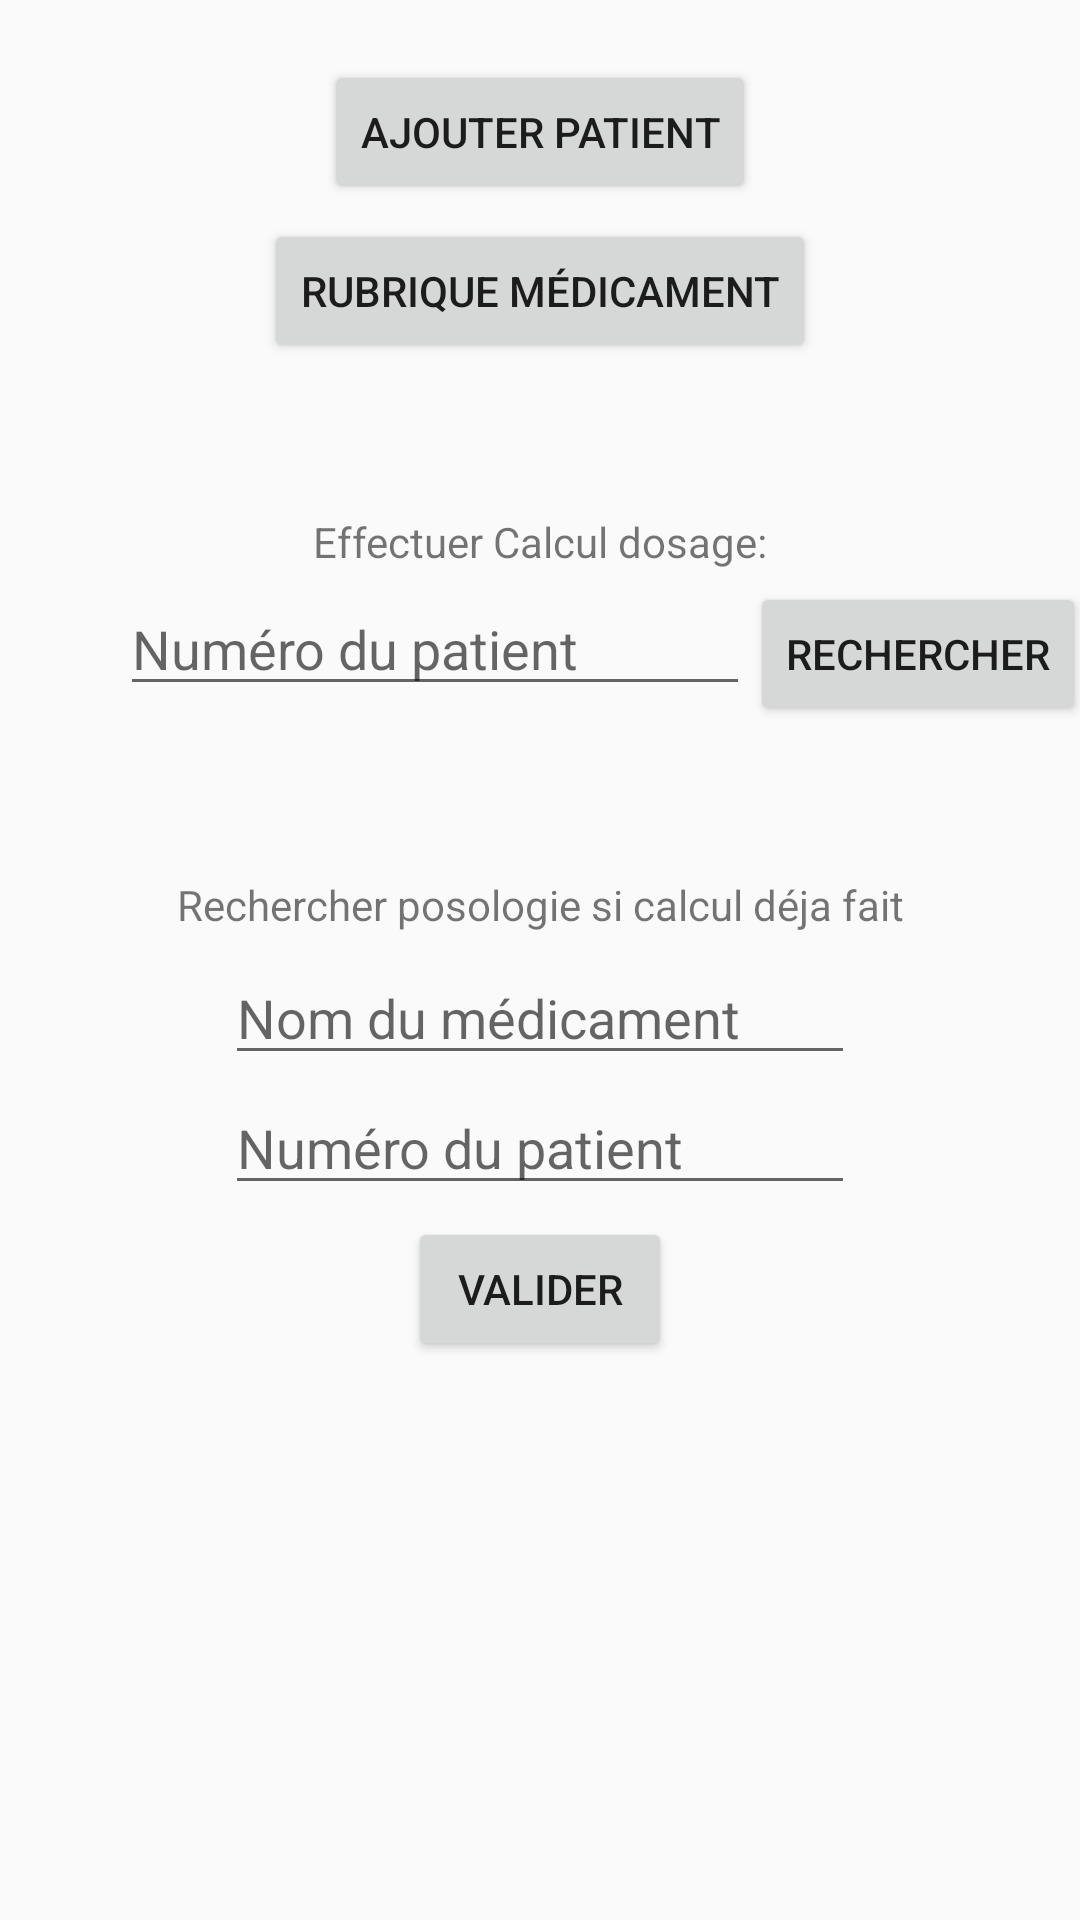

Android layout source for this screen:
<!-- AndroidManifest.xml: application theme AppTheme -->
<!-- res/layout/activity_calcul_dos.xml -->
<?xml version="1.0" encoding="utf-8"?>
<androidx.constraintlayout.widget.ConstraintLayout xmlns:android="http://schemas.android.com/apk/res/android"
    xmlns:app="http://schemas.android.com/apk/res-auto"
    xmlns:tools="http://schemas.android.com/tools"
    android:layout_width="match_parent"
    android:layout_height="match_parent"
    tools:context=".CalculDos">

    <Button
        android:id="@+id/ajou"
        android:layout_width="wrap_content"
        android:layout_height="wrap_content"
        android:layout_marginTop="20dp"
        android:text="Ajouter Patient"
        app:layout_constraintEnd_toEndOf="parent"
        app:layout_constraintStart_toStartOf="parent"
        app:layout_constraintTop_toTopOf="parent" />

    <TextView
        android:id="@+id/textView"
        android:layout_width="wrap_content"
        android:layout_height="wrap_content"
        android:layout_marginTop="50dp"
        android:text="Effectuer Calcul dosage:"
        app:layout_constraintEnd_toEndOf="parent"
        app:layout_constraintStart_toStartOf="parent"
        app:layout_constraintTop_toBottomOf="@+id/rub" />

    <TextView
        android:id="@+id/textView2"
        android:layout_width="wrap_content"
        android:layout_height="wrap_content"
        android:layout_marginTop="50dp"
        android:text="Rechercher posologie si calcul déja fait"
        app:layout_constraintEnd_toEndOf="parent"
        app:layout_constraintStart_toStartOf="parent"
        app:layout_constraintTop_toBottomOf="@+id/verif" />

    <EditText
        android:id="@+id/editText"
        android:layout_width="wrap_content"
        android:layout_height="wrap_content"
        android:layout_marginTop="6dp"
        android:ems="10"
        android:hint="Nom du médicament"
        android:inputType="textPersonName"
        app:layout_constraintEnd_toEndOf="parent"
        app:layout_constraintStart_toStartOf="parent"
        app:layout_constraintTop_toBottomOf="@+id/textView2" />

    <EditText
        android:id="@+id/editText2"
        android:layout_width="wrap_content"
        android:layout_height="wrap_content"
        android:layout_marginTop="2dp"
        android:ems="10"
        android:hint="Numéro du patient"
        android:inputType="textPersonName"
        app:layout_constraintEnd_toEndOf="parent"
        app:layout_constraintStart_toStartOf="parent"
        app:layout_constraintTop_toBottomOf="@+id/editText" />

    <Button
        android:id="@+id/button"
        android:layout_width="wrap_content"
        android:layout_height="wrap_content"
        android:layout_marginTop="4dp"
        android:text="Valider"
        app:layout_constraintEnd_toEndOf="parent"
        app:layout_constraintStart_toStartOf="parent"
        app:layout_constraintTop_toBottomOf="@+id/editText2" />

    <TextView
        android:id="@+id/textView3"
        android:layout_width="wrap_content"
        android:layout_height="wrap_content"
        android:layout_marginTop="10dp"
        app:layout_constraintEnd_toEndOf="parent"
        app:layout_constraintStart_toStartOf="parent"
        app:layout_constraintTop_toBottomOf="@+id/button" />

    <EditText
        android:id="@+id/check"
        android:layout_width="wrap_content"
        android:layout_height="wrap_content"
        android:layout_marginStart="40dp"
        android:layout_marginLeft="40dp"
        android:layout_marginTop="4dp"
        android:ems="10"
        android:hint="Numéro du patient "
        android:inputType="number"
        app:layout_constraintStart_toStartOf="parent"
        app:layout_constraintTop_toBottomOf="@+id/textView" />

    <Button
        android:id="@+id/verif"
        android:layout_width="wrap_content"
        android:layout_height="wrap_content"
        android:layout_marginTop="4dp"
        android:text="Rechercher"
        app:layout_constraintStart_toEndOf="@+id/check"
        app:layout_constraintTop_toBottomOf="@+id/textView" />

    <Button
        android:id="@+id/rub"
        android:layout_width="wrap_content"
        android:layout_height="wrap_content"
        android:layout_marginTop="5dp"
        android:text="Rubrique médicament"
        app:layout_constraintEnd_toEndOf="parent"
        app:layout_constraintStart_toStartOf="parent"
        app:layout_constraintTop_toBottomOf="@+id/ajou" />

</androidx.constraintlayout.widget.ConstraintLayout>
<!-- resources referenced by this layout -->
<resources>
  <style name="AppTheme" parent="Theme.AppCompat.Light.DarkActionBar">
          
          <item name="colorPrimary">@color/colorPrimary</item>
          <item name="colorPrimaryDark">@color/colorPrimaryDark</item>
          <item name="colorAccent">@color/colorAccent</item>
      </style>
  <!-- not gathered from this repository: default colours our renderer supplied (Android Studio template values) -->
  <color name="colorPrimary">#FF6200EE</color>
  <color name="colorPrimaryDark">#FF3700B3</color>
  <color name="colorAccent">#FF03DAC5</color>
</resources>
